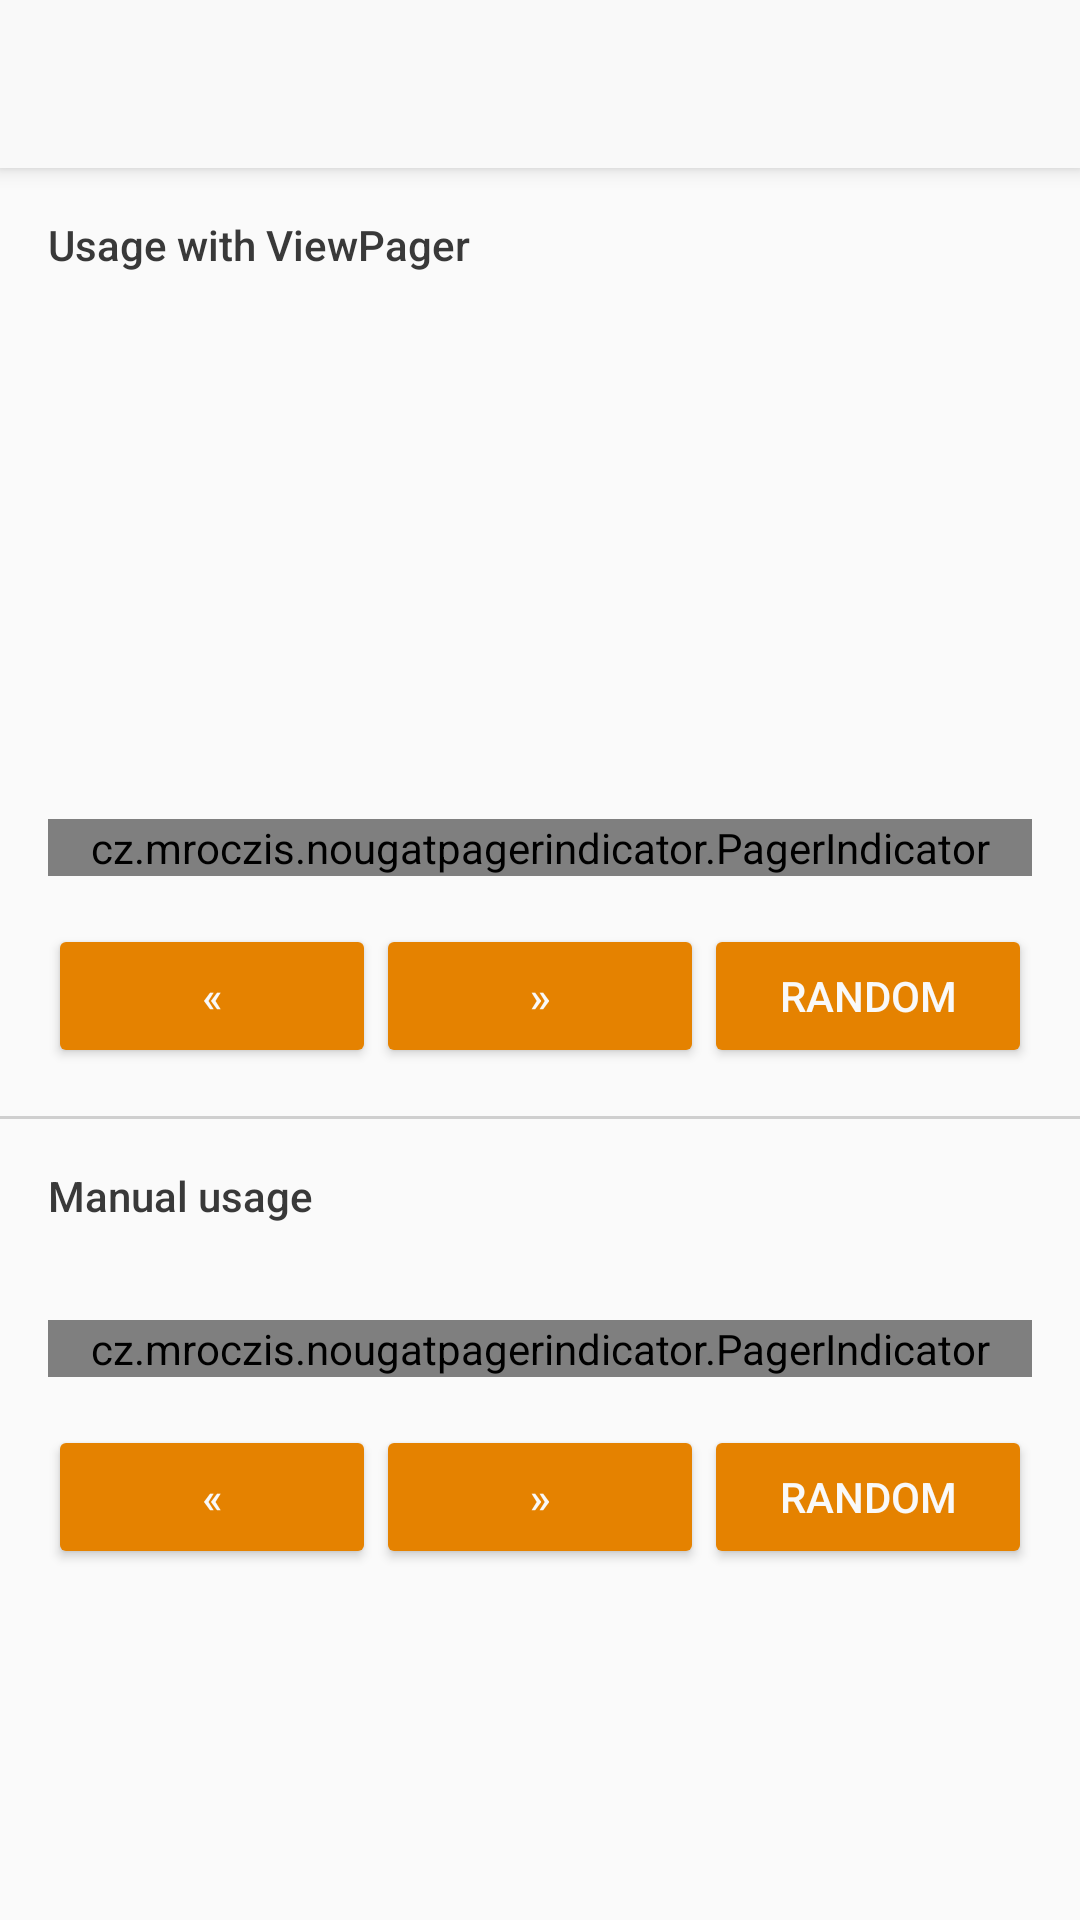

Reconstruct the res/layout file that produces this screen, plus the resources it refers to.
<!-- AndroidManifest.xml: application theme SampleTheme -->
<!-- res/layout/activity_main.xml -->
<?xml version="1.0" encoding="utf-8"?>
<LinearLayout
    xmlns:android="http://schemas.android.com/apk/res/android"
    xmlns:app="http://schemas.android.com/apk/res-auto"
    android:layout_width="match_parent"
    android:layout_height="wrap_content"
    android:orientation="vertical">

    <include layout="@layout/toolbar"/>

    <ScrollView
        android:layout_width="match_parent"
        android:layout_height="0dp"
        android:layout_weight="1"
        android:clipToPadding="false"
        android:paddingBottom="@dimen/content_spacing_default"
        android:paddingTop="@dimen/content_spacing_default">

        <LinearLayout
            android:layout_width="match_parent"
            android:layout_height="wrap_content"
            android:orientation="vertical">

            <TextView
                android:layout_width="match_parent"
                android:layout_height="wrap_content"
                android:fontFamily="sans-serif-medium"
                android:paddingBottom="@dimen/content_spacing_default"
                android:paddingLeft="@dimen/content_spacing_default"
                android:paddingRight="@dimen/content_spacing_default"
                android:text="@string/title_view_pager"
                android:textColor="@color/colorGray"
            />

            <android.support.v4.view.ViewPager
                android:id="@+id/pager"
                android:layout_width="match_parent"
                android:layout_height="150dp"/>

            <cz.mroczis.nougatpagerindicator.PagerIndicator
                android:id="@+id/indicator_automatic"
                android:layout_width="match_parent"
                android:layout_height="wrap_content"
                android:layout_margin="@dimen/content_spacing_default"
                app:npiActiveDotColor="@color/colorOrange"
                app:npiInactiveDotColor="@color/colorGray"/>

            <LinearLayout
                android:layout_width="match_parent"
                android:layout_height="wrap_content"
                android:layout_marginLeft="@dimen/content_spacing_default"
                android:layout_marginRight="@dimen/content_spacing_default"
                android:orientation="horizontal">

                <Button
                    android:id="@+id/move_left_automatic"
                    android:layout_width="0dp"
                    android:layout_height="wrap_content"
                    android:layout_weight="1"
                    android:text="@string/arrow_left"
                    android:layout_marginBottom="@dimen/content_spacing_default"
                    android:theme="@style/Button.Orange"/>

                <Button
                    android:id="@+id/move_right_automatic"
                    android:layout_width="0dp"
                    android:layout_height="wrap_content"
                    android:layout_weight="1"
                    android:text="@string/arrow_right"
                    android:layout_marginBottom="@dimen/content_spacing_default"
                    android:theme="@style/Button.Orange"/>

                <Button
                    android:id="@+id/move_random_automatic"
                    android:layout_width="0dp"
                    android:layout_height="wrap_content"
                    android:layout_weight="1"
                    android:text="@string/random"
                    android:layout_marginBottom="@dimen/content_spacing_default"
                    android:theme="@style/Button.Orange"/>

            </LinearLayout>

            <View
                android:layout_width="match_parent"
                android:layout_height="1dp"
                android:background="@color/colorPrimaryDark"/>

            <TextView
                android:layout_width="match_parent"
                android:layout_height="wrap_content"
                android:fontFamily="sans-serif-medium"
                android:padding="@dimen/content_spacing_default"
                android:text="@string/title_manual"
                android:textColor="@color/colorGray"

            />

            <cz.mroczis.nougatpagerindicator.PagerIndicator
                android:id="@+id/indicator_manual"
                android:layout_width="match_parent"
                android:layout_height="wrap_content"
                android:layout_margin="@dimen/content_spacing_default"
                app:npiActiveDot="1"
                app:npiActiveDotColor="@color/colorOrange"
                app:npiDotRadius="3dp"
                app:npiDotSpacing="6dp"
                app:npiDotsCount="5"
                app:npiInactiveDotColor="@color/colorGray"/>

            <LinearLayout
                android:layout_width="match_parent"
                android:layout_height="wrap_content"
                android:layout_marginLeft="@dimen/content_spacing_default"
                android:layout_marginRight="@dimen/content_spacing_default"
                android:orientation="horizontal">

                <Button
                    android:id="@+id/move_left_manual"
                    android:layout_width="0dp"
                    android:layout_height="wrap_content"
                    android:layout_marginBottom="@dimen/content_spacing_default"
                    android:layout_weight="1"
                    android:text="@string/arrow_left"
                    android:theme="@style/Button.Orange"/>

                <Button
                    android:id="@+id/move_right_manual"
                    android:layout_width="0dp"
                    android:layout_height="wrap_content"
                    android:layout_marginBottom="@dimen/content_spacing_default"
                    android:layout_weight="1"
                    android:text="@string/arrow_right"
                    android:theme="@style/Button.Orange"/>

                <Button
                    android:id="@+id/move_random_manual"
                    android:layout_width="0dp"
                    android:layout_height="wrap_content"
                    android:layout_marginBottom="@dimen/content_spacing_default"
                    android:layout_weight="1"
                    android:text="@string/random"
                    android:theme="@style/Button.Orange"/>

            </LinearLayout>


        </LinearLayout>
    </ScrollView>
</LinearLayout>
<!-- res/layout/toolbar.xml (included above) -->
<?xml version="1.0" encoding="utf-8"?>
<android.support.v7.widget.Toolbar
    xmlns:android="http://schemas.android.com/apk/res/android"
    xmlns:app="http://schemas.android.com/apk/res-auto"
    android:id="@+id/toolbar"
    android:elevation="4dp"
    android:layout_width="match_parent"
    android:layout_height="@dimen/abc_action_bar_default_height_material"
    android:background="@color/colorPrimary"
    app:titleMarginStart="@dimen/toolbar_margin_start"
    app:titleTextAppearance="@style/Toolbar.Title"/>
<!-- resources referenced by this layout -->
<resources>
  <color name="colorGray">#393939</color>
  <color name="colorOrange">#e58200</color>
  <color name="colorPrimary">#F9F9F9</color>
  <color name="colorPrimaryDark">#CFCFCF</color>
  <dimen name="content_spacing_default">16dp</dimen>
  <dimen name="toolbar_margin_start">16dp</dimen>
  <string name="arrow_left">«</string>
  <string name="arrow_right">»</string>
  <string name="random">Random</string>
  <string name="title_manual">Manual usage</string>
  <string name="title_view_pager">Usage with ViewPager</string>
  <style name="Button.Orange" parent="Button">
          <item name="colorButtonNormal">@color/colorOrange</item>
          <item name="android:textColor">@color/colorPrimary</item>
          <item name="colorControlHighlight">@color/colorHighlight</item>
      </style>
  <style name="Toolbar.Title" parent="TextAppearance.AppCompat.Widget.ActionBar.Title">
          <item name="android:textColor">@color/colorOrange</item>
      </style>
  <style name="SampleTheme" parent="Theme.AppCompat.Light.NoActionBar">
          <item name="colorPrimary">@color/colorPrimary</item>
          <item name="colorPrimaryDark">@color/colorPrimaryDark</item>
          <item name="colorAccent">@color/colorOrange</item>
          <item name="android:textColorPrimary">@color/textColor</item>
          
          <item name="android:navigationBarColor">@color/colorPrimaryDark</item>
          <item name="android:statusBarColor">@color/colorPrimaryDark</item>
          
          <item name="android:windowLightStatusBar">true</item>
      </style>
  <style name="Button" parent="Widget.AppCompat.Button" />
  <color name="colorHighlight">#66F9F9F9</color>
  <color name="textColor">#252525</color>
</resources>
